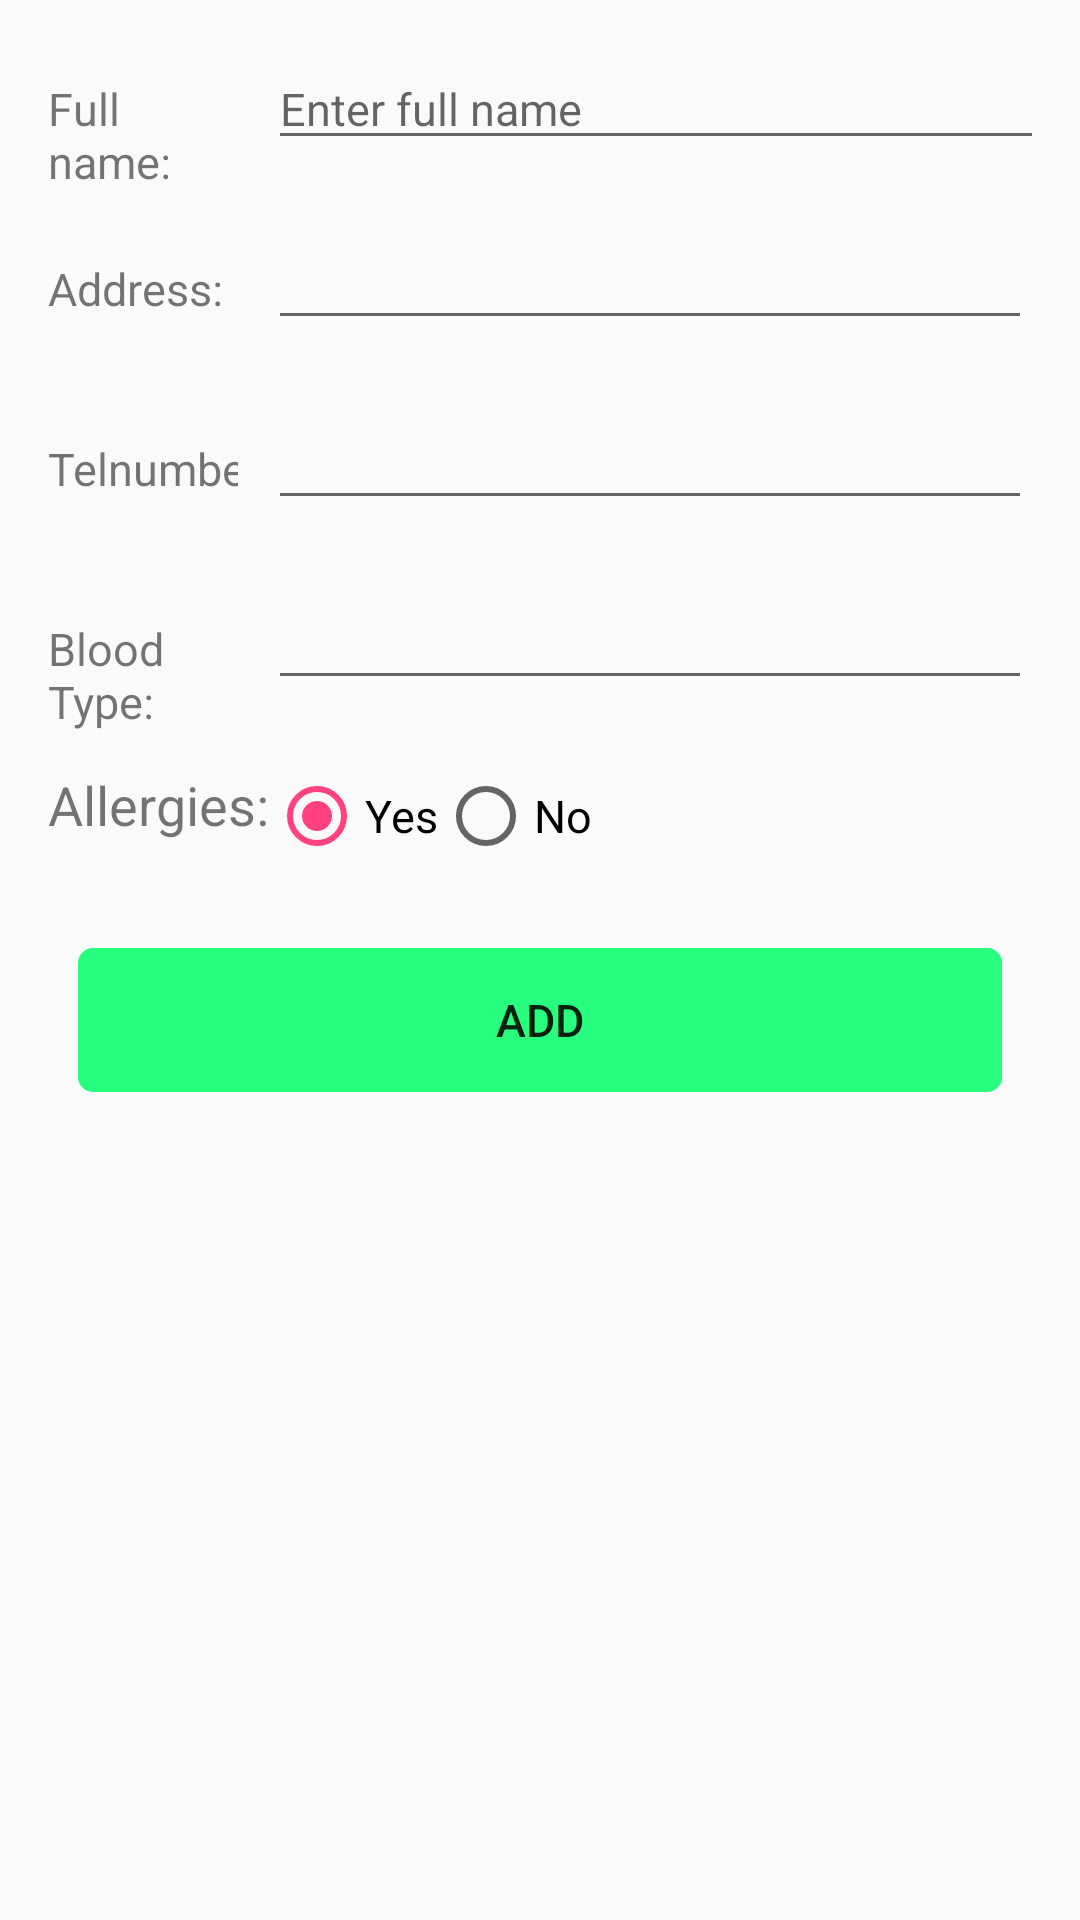

Here is an Android app screen rendered from its layout file. Give the layout XML and the strings, colors and styles it references.
<!-- AndroidManifest.xml: application theme AppTheme -->
<!-- res/layout/content_profile.xml -->
<?xml version="1.0" encoding="utf-8"?>
<android.support.v4.widget.NestedScrollView xmlns:android="http://schemas.android.com/apk/res/android"
    xmlns:app="http://schemas.android.com/apk/res-auto"
    xmlns:tools="http://schemas.android.com/tools"
    android:layout_width="match_parent"
    android:layout_height="match_parent"
    android:layout_marginTop="@dimen/activity_horizontal_margin"
    android:padding="@dimen/activity_horizontal_margin"
    app:layout_behavior="@string/appbar_scrolling_view_behavior"
    tools:showIn="@layout/activity_profile">

    <LinearLayout
        android:layout_width="match_parent"
        android:layout_height="wrap_content"
        android:orientation="vertical">

        <LinearLayout
            android:layout_width="match_parent"
            android:layout_height="match_parent"
            android:orientation="vertical">

            <LinearLayout
                android:layout_width="match_parent"
                android:layout_height="@dimen/height_edt_feedback"
                android:orientation="horizontal"
                android:weightSum="10">

                <TextView
                    android:id="@+id/txtname"
                    android:layout_width="0dp"
                    android:layout_height="wrap_content"
                    android:layout_weight="2"
                    android:text="@string/txt_item_nameprofile"
                    android:textSize="@dimen/size_txt_tittleprofile" />

                <EditText
                    android:id="@+id/edtname_profile"
                    android:layout_width="0dp"
                    android:layout_height="wrap_content"
                    android:layout_marginLeft="@dimen/mL_edt_feedback"
                    android:layout_weight="9"
                    android:hint="Enter full name"
                    android:textSize="@dimen/size_txt_tittleprofile" />
            </LinearLayout>

            <LinearLayout
                android:layout_width="match_parent"
                android:layout_height="@dimen/height_edt_feedback"
                android:orientation="horizontal"
                android:weightSum="10">

                <TextView
                    android:id="@+id/txtaddress"
                    android:layout_width="0dp"
                    android:layout_height="wrap_content"
                    android:layout_weight="2"
                    android:text="@string/txt_item_addressprofile"
                    android:textSize="@dimen/size_txt_tittleprofile" />

                <EditText
                    android:id="@+id/edtaddress_profile"
                    android:layout_width="0dp"
                    android:layout_height="wrap_content"

                    android:layout_marginLeft="@dimen/mL_edt_feedback"
                    android:layout_weight="8"
                    android:textSize="@dimen/size_txt_tittleprofile" />
            </LinearLayout>

            <LinearLayout
                android:layout_width="match_parent"
                android:layout_height="@dimen/height_edt_feedback"
                android:orientation="horizontal"
                android:weightSum="10">

                <TextView
                    android:id="@+id/txtnumber"
                    android:layout_width="0dp"
                    android:layout_height="wrap_content"
                    android:layout_weight="2"
                    android:inputType="number"
                    android:text="@string/txt_item_numberprofile"
                    android:textSize="@dimen/size_txt_tittleprofile" />

                <EditText
                    android:id="@+id/edtnumber_profile"
                    android:layout_width="0dp"
                    android:layout_height="wrap_content"
                    android:layout_marginLeft="@dimen/mL_edt_feedback"

                    android:layout_weight="8"
                    android:textSize="@dimen/size_txt_tittleprofile" />
            </LinearLayout>

            <LinearLayout
                android:layout_width="match_parent"
                android:layout_height="@dimen/height_edt_feedback"
                android:orientation="horizontal"
                android:weightSum="10">

                <TextView
                    android:id="@+id/txtbloodtype"
                    android:layout_width="0dp"
                    android:layout_height="wrap_content"
                    android:layout_weight="2"
                    android:text="@string/txt_item_bloodtypeprofile"
                    android:textSize="@dimen/size_txt_tittleprofile" />

                <EditText
                    android:id="@+id/edtbloodtype_profile"
                    android:layout_width="0dp"
                    android:layout_height="wrap_content"
                    android:layout_marginLeft="@dimen/mL_edt_feedback"

                    android:layout_weight="8"
                    android:textSize="@dimen/size_txt_tittleprofile" />


            </LinearLayout>

            <LinearLayout
                android:layout_width="match_parent"
                android:layout_height="@dimen/height_edt_feedback"
                android:orientation="vertical">

                <TableRow
                    android:id="@+id/tableRow_allergies_profile"
                    android:layout_width="wrap_content"
                    android:layout_height="wrap_content">

                    <TextView
                        android:id="@+id/textView_allergies"
                        android:layout_width="wrap_content"
                        android:layout_height="wrap_content"
                        android:text="@string/txt_item_allergiesprofile"
                        android:textSize="@dimen/size_txt_allergesprofile" />

                    <RadioGroup
                        android:id="@+id/radiogroud1"
                        android:orientation="horizontal">

                        <RadioButton
                            android:id="@+id/radyes"
                            android:layout_width="wrap_content"
                            android:layout_height="wrap_content"
                            android:checked="true"
                            android:text="Yes"
                            android:textSize="@dimen/size_txt_tittleprofile" />

                        <RadioButton
                            android:id="@+id/radno"
                            android:layout_width="wrap_content"
                            android:layout_height="wrap_content"
                            android:text="No"
                            android:textSize="@dimen/size_txt_tittleprofile" />
                    </RadioGroup>

                </TableRow>
            </LinearLayout>

            <LinearLayout
                android:layout_width="match_parent"
                android:layout_height="wrap_content"
                android:weightSum="2">

                <Button
                    android:id="@+id/btnadd_profile"
                    android:layout_width="0dp"
                    android:layout_height="match_parent"
                    android:layout_marginLeft="@dimen/mLR_btn_feedback"
                    android:layout_marginRight="@dimen/mLR_btn_feedback"
                    android:layout_weight="2"
                    android:background="@drawable/btn_login_add_feedback"
                    android:text="ADD"
                    android:textSize="@dimen/size_txt_tittleprofile" />

            </LinearLayout>


        </LinearLayout>

        <LinearLayout
            android:layout_width="match_parent"
            android:layout_height="50dp"
            android:layout_marginTop="10dp"
            android:layout_weight="4"
            android:orientation="vertical">


            <TextView
                android:id="@+id/lvshow"
                android:layout_width="match_parent"
                android:layout_height="wrap_content"
                android:text="">

            </TextView>
        </LinearLayout>

    </LinearLayout>
</android.support.v4.widget.NestedScrollView>
<!-- resources referenced by this layout -->
<resources>
  <dimen name="activity_horizontal_margin">16dp</dimen>
  <dimen name="height_edt_feedback">60dp</dimen>
  <dimen name="mLR_btn_feedback">10dp</dimen>
  <dimen name="mL_edt_feedback">10dp</dimen>
  <dimen name="size_txt_allergesprofile">18dp</dimen>
  <dimen name="size_txt_tittleprofile">15dp</dimen>
  <!-- drawable btn_login_add_feedback (drawable) -->
  <?xml version="1.0" encoding="utf-8"?>
  <selector xmlns:android="http://schemas.android.com/apk/res/android" >
      <item android:state_pressed="true" >
          <shape android:shape="rectangle"  >
              <corners android:radius="10dip" />
              <gradient android:angle="-90" android:startColor="#035b10" android:endColor="#eb00e71f"  />
          </shape>
      </item>
      <item android:state_focused="true">
          <shape android:shape="rectangle"  >
              <corners android:radius="3dip" />
              <stroke android:width="1dip" android:color="#5e7974" />
              <solid android:color="#58857e"/>
          </shape>
      </item>
      <item >
          <shape android:shape="rectangle"  >
              <corners android:radius="5dip"/>
              <gradient android:angle="-90" android:startColor="#d700ff66" android:endColor="#d700ff66" />
          </shape>
      </item>
  </selector>
  <string name="txt_item_addressprofile">Address: </string>
  <string name="txt_item_allergiesprofile">Allergies: </string>
  <string name="txt_item_bloodtypeprofile">Blood Type: </string>
  <string name="txt_item_nameprofile">Full name: </string>
  <string name="txt_item_numberprofile">Telnumber: </string>
  <style name="AppTheme" parent="Theme.AppCompat.Light.DarkActionBar">
          
          <item name="colorPrimary">@color/colorPrimary</item>
          <item name="colorPrimaryDark">@color/colorPrimaryDark</item>
          <item name="colorAccent">@color/colorAccent</item>
          <item name="windowActionBar">false</item>
          <item name="windowNoTitle">true</item>
          <item name="android:textSize">20sp</item>
          <item name="android:listPreferredItemHeightSmall">50dp</item>
          <item name="actionMenuTextColor">@color/txt_item_color</item>
  
      </style>
  <color name="colorPrimary">#3F51B5</color>
  <color name="colorPrimaryDark">#303F9F</color>
  <color name="colorAccent">#FF4081</color>
  <color name="txt_item_color">#ffffff</color>
</resources>
